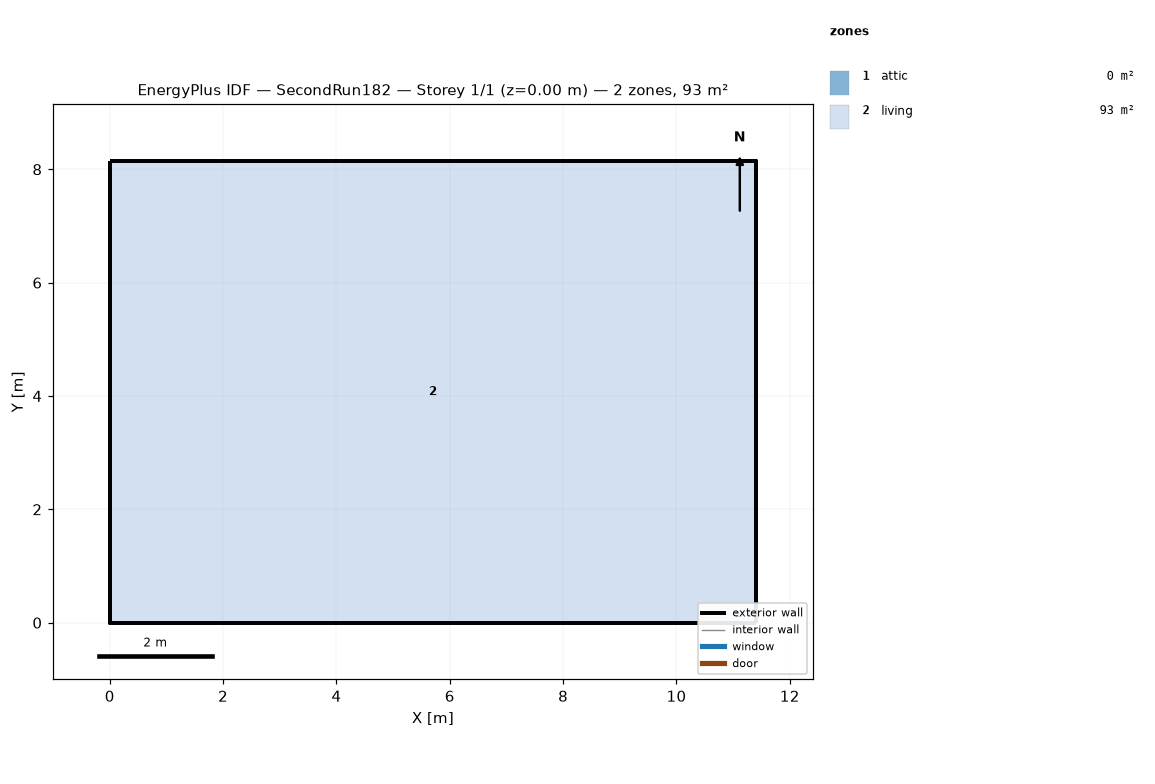
=== STOREY PLAN SPEC (per zone: floor XY polygon, exterior-wall plan segments, windows/doors) ===
zone 1: attic  (0.0 m²)
  exterior wall: (11.40, 0.00) – (11.40, 8.15) – (11.40, 4.07)  [12.2 m]
  exterior wall: (0.00, 8.15) – (0.00, 0.00) – (0.00, 4.07)  [12.2 m]
zone 2: living  (92.9 m²)
  floor: (0.00, 0.00) (0.00, 8.15) (11.40, 8.15) (11.40, 0.00)
  exterior wall: (0.00, 0.00) – (11.40, 0.00)  [11.4 m]
  exterior wall: (11.40, 0.00) – (11.40, 8.15)  [8.1 m]
  exterior wall: (11.40, 8.15) – (0.00, 8.15)  [11.4 m]
  exterior wall: (0.00, 8.15) – (0.00, 0.00)  [8.1 m]

=== DERIVED (storey summary) ===
Building: SecondRun182
Storey: 1 of 1  (floor level z = 0.00 m)
Storey gross floor area: 92.9 m²
Zones on this storey: 2
  - attic: floor 0.0 m²; exterior wall 24.4 m (11.2 m²); WWR 0.0%
  - living: floor 92.9 m²; exterior wall 39.1 m (286.0 m²); WWR 0.0%
Zone adjacency: (none detected)